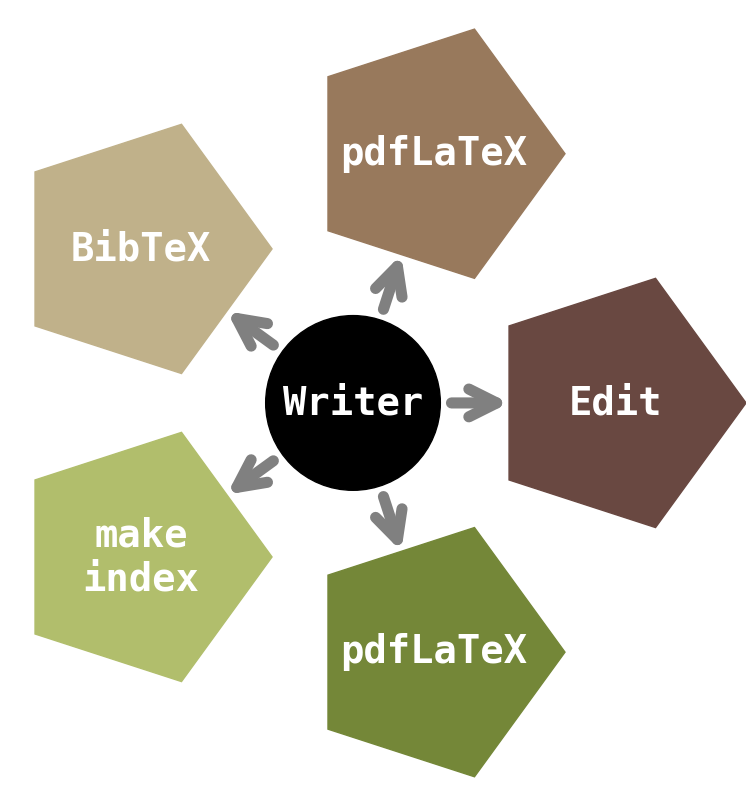

The script that saved this image:
#!/usr/bin/python3

import matplotlib.pyplot as plt
from matplotlib.patches import Arrow, Circle, RegularPolygon
import numpy as np


def radial_network_diagram2(central_label = "Writer",
                            central_color = "black",
                            central_radius  = 0.040, 
                            labels = ["Edit", "pdfLaTeX", "BibTeX", "make\nindex", "pdfLaTeX"],
                            colors = ["#694841", "#98795c", "#c0b18a", "#b1be6c", "#748738"], # plt.cm.tab10.colors
                            element_alpha   = 1.0, 
                            element_radius  = 0.060, 
                            proccess_radius = 0.120, 
                            text_fontsize = 28, 
                            text_weight = 'bold', 
                            text_color = "white", 
                            text_fontfamily = 'monospace', # {FONTNAME, 'serif', 
                                                           # 'sans-serif', 'cursive', 
                                                           # 'fantasy', 'monospace'}
                            arrow_color = "gray",  # arrow color
                            arrow_thick = 8,       # arrow line thickness
                            arrow_scale = 20,      # arrow head scale
                            output_filepath = "radial_network_diagram2.pdf"
                            ):
    
    fig, ax = plt.subplots(figsize=(8, 8))
    ax.set_aspect('equal', adjustable='box')
    plt.axis('off')

    # central circle
    circle = Circle((0, 0), 
                    central_radius,             # circle radius
                    edgecolor=central_color,    # circle edge color
                    facecolor=central_color,    # circle face color
                    alpha=element_alpha)
    ax.add_patch(circle)

    ax.text(0, 0, 
            central_label, 
            ha='center', 
            va='center', 
            fontfamily=text_fontfamily,
            fontsize=text_fontsize, 
            weight=text_weight, 
            color=text_color)

    # Drawing each "Labeled Node"
    L = len(labels)
    angles = np.linspace(0, 2*np.pi, L, endpoint=False)
    alfa = 2.0*np.pi/L
    
    if len(labels)> len(colors):
        for idx in range(len(labels) - len(colors)):
            colors.append("white")
    
    for i, (label, color) in enumerate(zip(labels, colors)):
        
        # center of element circle in each "Labeled Node"
        x = proccess_radius * np.cos(angles[i])
        y = proccess_radius * np.sin(angles[i])
        
        # add circle that represents a "Labeled Node"
        polygon = RegularPolygon(   (x, y),
                                    numVertices=len(labels), 
                                    radius=element_radius, # circle radius
                                    orientation=-alfa/4,
                                    edgecolor=color,       # circle edge color
                                    facecolor=color,       # circle face color
                                    alpha=element_alpha
                                    )
        
        ax.add_patch(polygon)
        
        # add text inside of "Labeled Node"
        ax.text(x, y, 
                label, 
                ha='center', 
                va='center', 
                fontfamily=text_fontfamily,
                fontsize=text_fontsize, 
                weight=text_weight, 
                color=text_color)
        
        # Start and end of arrows
        start_x = (central_radius) * np.cos(angles[i])
        start_y = (central_radius) * np.sin(angles[i])
        end_x = (proccess_radius - element_radius*np.cos(alfa/2.0)) * np.cos(angles[i])
        end_y = (proccess_radius - element_radius*np.cos(alfa/2.0)) * np.sin(angles[i])
        
        # add arrow
        ax.annotate("",
            xy=(end_x, end_y),          # arrow end point
            xytext=(start_x, start_y),  # arrow initial point
            arrowprops=dict(
                arrowstyle="->,head_length=1,head_width=0.5",  # head size 
                color=arrow_color,
                lw=arrow_thick,            # arrow thickness
                shrinkA=arrow_thick,       # Afastamento do ponto inicial
                shrinkB=0,                 # Afastamento do ponto final
                mutation_scale=arrow_scale # head size scale
            )
        )


    R = element_radius + proccess_radius

    if L % 2 == 0:
        plt.xlim(-R, R)
        plt.ylim(-R, R)
    else:
        alpha = np.pi/L
        plt.xlim(-proccess_radius*np.cos(alpha)-element_radius, R)
        plt.ylim(-R, R)
        
    plt.tight_layout(pad=0.5)  
    plt.savefig(output_filepath, bbox_inches='tight', pad_inches=0.1, dpi=600, transparent=True)

if __name__ == '__main__':
    # Configurações
    radial_network_diagram2(output_filepath = "radial_network_diagram2.png")
    
